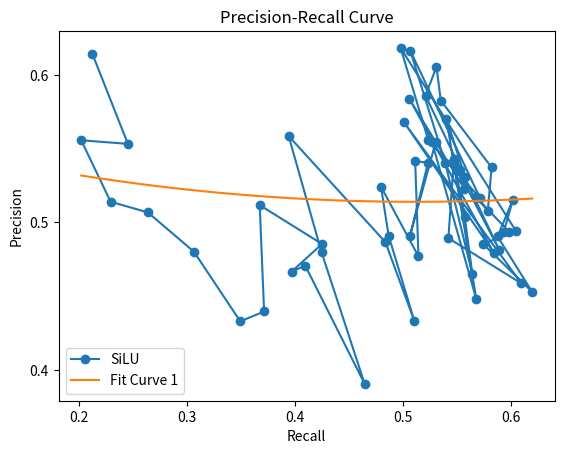

This chart was generated by the following Python code:
import matplotlib.pyplot as plt
import numpy as np

# 第一组数据
recall1 = [0.21223,
0.24516,
0.20188,
0.22912,
0.26373,
0.30631,
0.34929,
0.37136,
0.3673,
0.42506,
0.39692,
0.40949,
0.46455,
0.42457,
0.39411,
0.48377,
0.51072,
0.48679,
0.47966,
0.51438,
0.51137,
0.52334,
0.50663,
0.53037,
0.52706,
0.56806,
0.54698,
0.54211,
0.60967,
0.50071,
0.58411,
0.50603,
0.55698,
0.54692,
0.5572,
0.56425,
0.53917,
0.50682,
0.57149,
0.5235,
0.49785,
0.60461,
0.57425,
0.61971,
0.58767,
0.6019,
0.5934,
0.59824,
0.56758,
0.57865,
0.58217,
0.5351,
0.5311,
0.52094,
0.58935,
0.54738,
0.55254,
0.55767,
0.54032,
0.54685
]
precision1 = [0.6144,
0.55334,
0.55577,
0.51408,
0.50678,
0.48018,
0.43291,
0.43959,
0.51176,
0.48541,
0.46671,
0.47068,
0.39044,
0.47987,
0.55864,
0.48667,
0.43287,
0.49096,
0.52432,
0.47702,
0.54151,
0.54066,
0.49109,
0.55453,
0.55432,
0.44782,
0.53996,
0.48937,
0.45871,
0.5683,
0.47953,
0.58384,
0.5228,
0.54322,
0.504,
0.46536,
0.54038,
0.61657,
0.51656,
0.55582,
0.61844,
0.49433,
0.48539,
0.45294,
0.49051,
0.51528,
0.49354,
0.49376,
0.51745,
0.50799,
0.5374,
0.58271,
0.60564,
0.58607,
0.48129,
0.5402,
0.53576,
0.53069,
0.57042,
0.541
]

# # 第二组数据
# recall2 = [0.2, 0.4, 0.6, 0.8, 1.0]
# precision2 = [0.8, 0.6, 0.4, 0.2, 0.0]
# 设置x轴和y轴范围及步长
x_min = 0.2
x_max = 0.6
y_min = 0.4
y_max = 0.6
step = 0.1

# 生成刻度点
x_ticks = np.arange(x_min, x_max + step, step)
y_ticks = np.arange(y_min, y_max + step, step)

# 多项式拟合
degree = 2  # 拟合的多项式阶数
coeffs1 = np.polyfit(recall1, precision1, degree)

# 生成拟合后的曲线
fit_recall1 = np.linspace(min(recall1), max(recall1), 100)
fit_precision1 = np.polyval(coeffs1, fit_recall1)

# 绘制曲线
plt.plot(recall1, precision1, marker='o', label='SiLU')
plt.plot(fit_recall1, fit_precision1, label='Fit Curve 1')
# plt.plot(recall2, precision2, label='Curve 2')

# 设置坐标轴刻度
plt.xticks(x_ticks)
plt.yticks(y_ticks)
# 设置坐标轴和图例
plt.xlabel('Recall')
plt.ylabel('Precision')
plt.title('Precision-Recall Curve')
plt.legend()

# 显示图形
plt.show()
